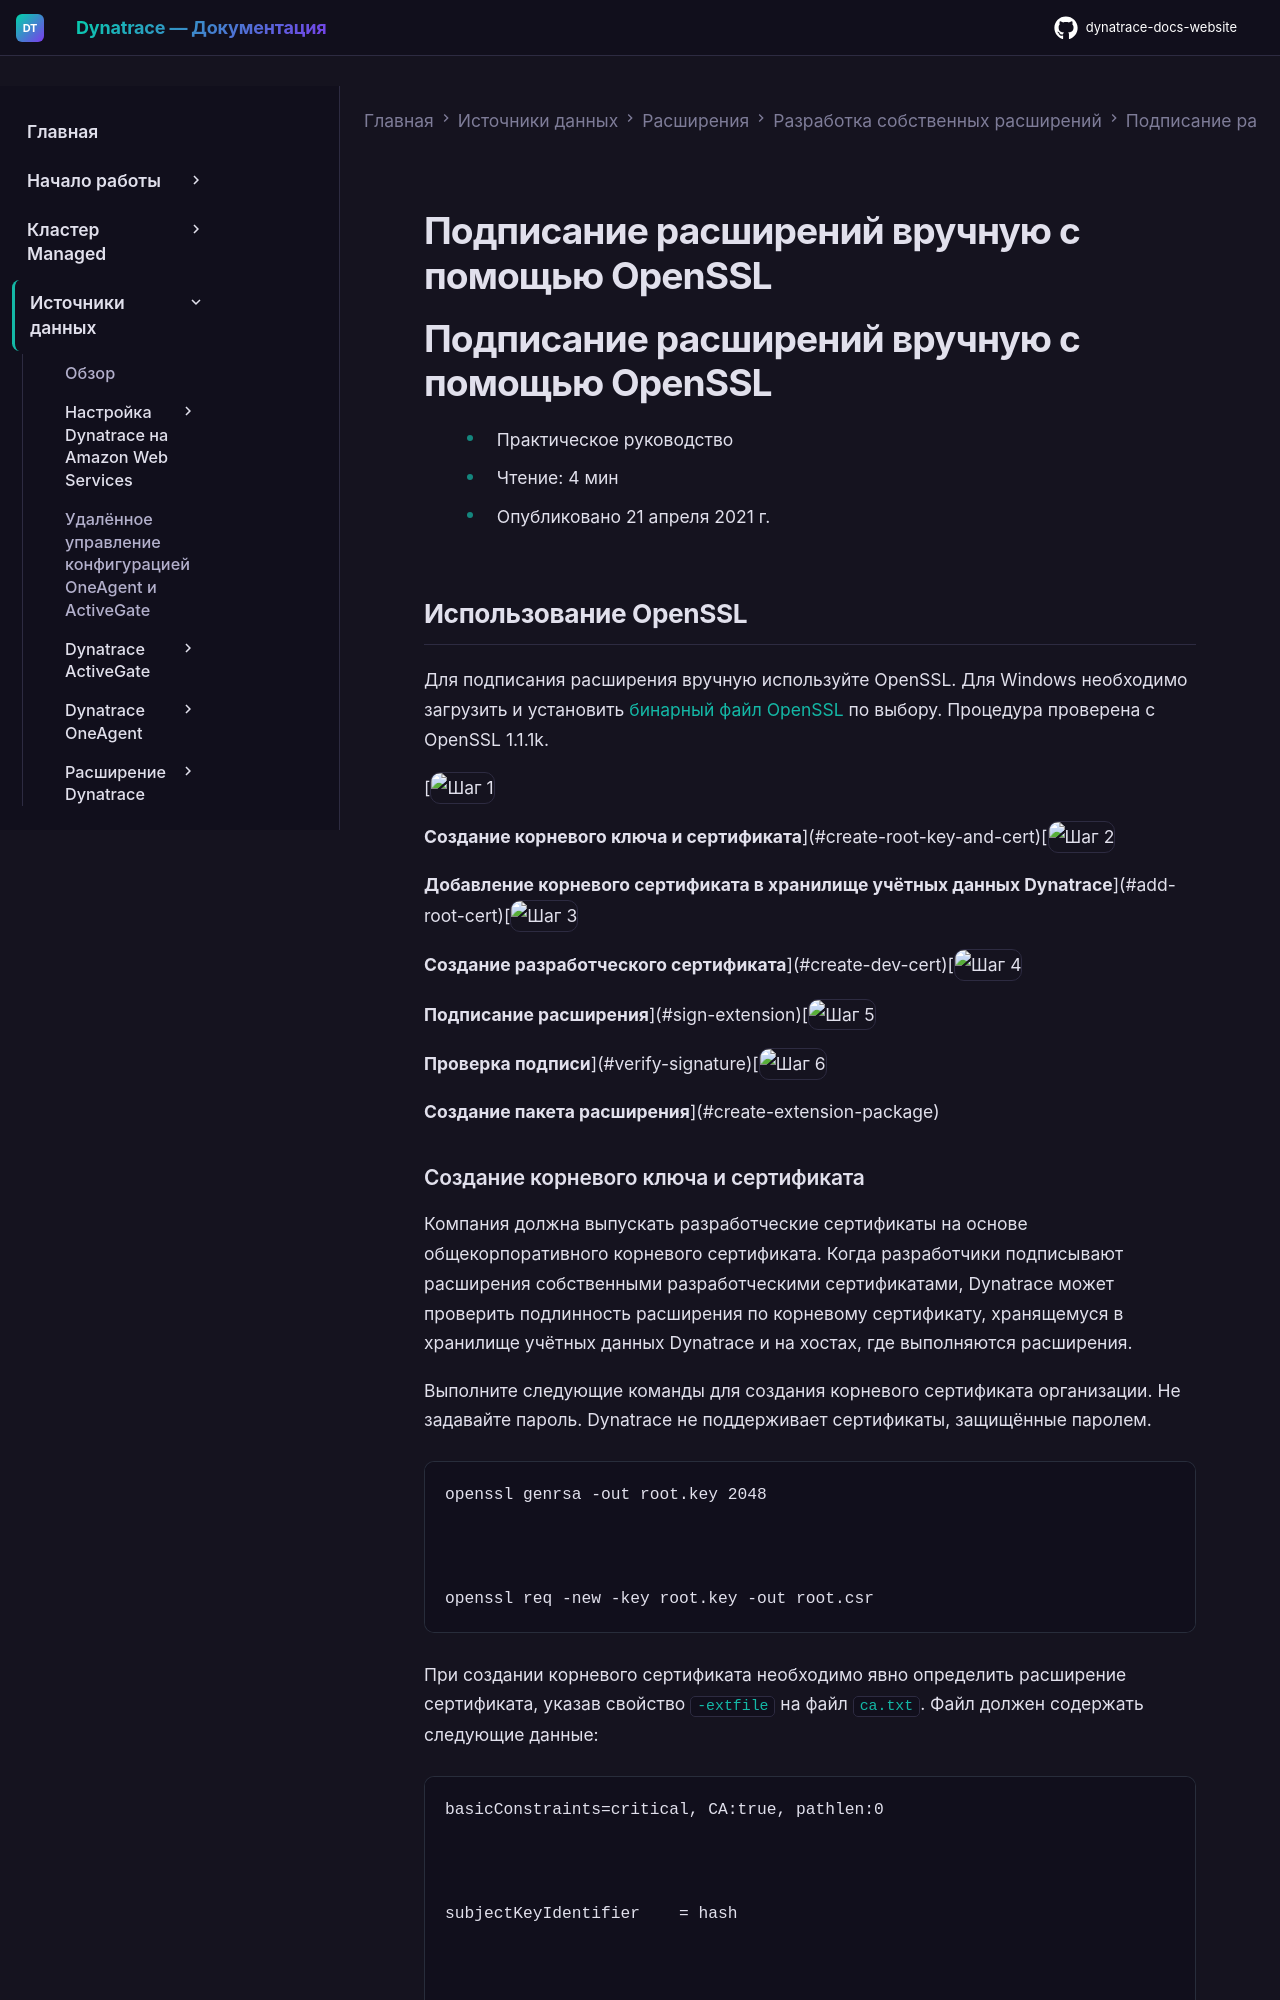

repository: Yerkebulan-Ardabayev/dynatrace-docs-website · page: managed-ru/ingest-from/extensions/develop-your-extensions/sign-extensions/manually-openssl/index.html · generator: mkdocs

---
title: Подписание расширений вручную с помощью OpenSSL
source: https://docs.dynatrace.com/managed/ingest-from/extensions/develop-your-extensions/sign-extensions/manually-openssl
scraped: 2026-05-12T12:11:37.267488
---

# Подписание расширений вручную с помощью OpenSSL

# Подписание расширений вручную с помощью OpenSSL

* Практическое руководство
* Чтение: 4 мин
* Опубликовано 21 апреля 2021 г.

## Использование OpenSSL

Для подписания расширения вручную используйте OpenSSL. Для Windows необходимо загрузить и установить [бинарный файл OpenSSL](https://wiki.openssl.org/index.php/Binaries) по выбору. Процедура проверена с OpenSSL 1.1.1k.

[![Шаг 1](https://dt-cdn.net/images/step-1-086e22066c.svg "Шаг 1")

**Создание корневого ключа и сертификата**](#create-root-key-and-cert)[![Шаг 2](https://dt-cdn.net/images/step-2-1a1384627e.svg "Шаг 2")

**Добавление корневого сертификата в хранилище учётных данных Dynatrace**](#add-root-cert)[![Шаг 3](https://dt-cdn.net/images/step-3-350cf6c19a.svg "Шаг 3")

**Создание разработческого сертификата**](#create-dev-cert)[![Шаг 4](https://dt-cdn.net/images/step-4-3f89d67d41.svg "Шаг 4")

**Подписание расширения**](#sign-extension)[![Шаг 5](https://dt-cdn.net/images/step-5-2de312b50f.svg "Шаг 5")

**Проверка подписи**](#verify-signature)[![Шаг 6](https://dt-cdn.net/images/step-6-f906c6c957.svg "Шаг 6")

**Создание пакета расширения**](#create-extension-package)
